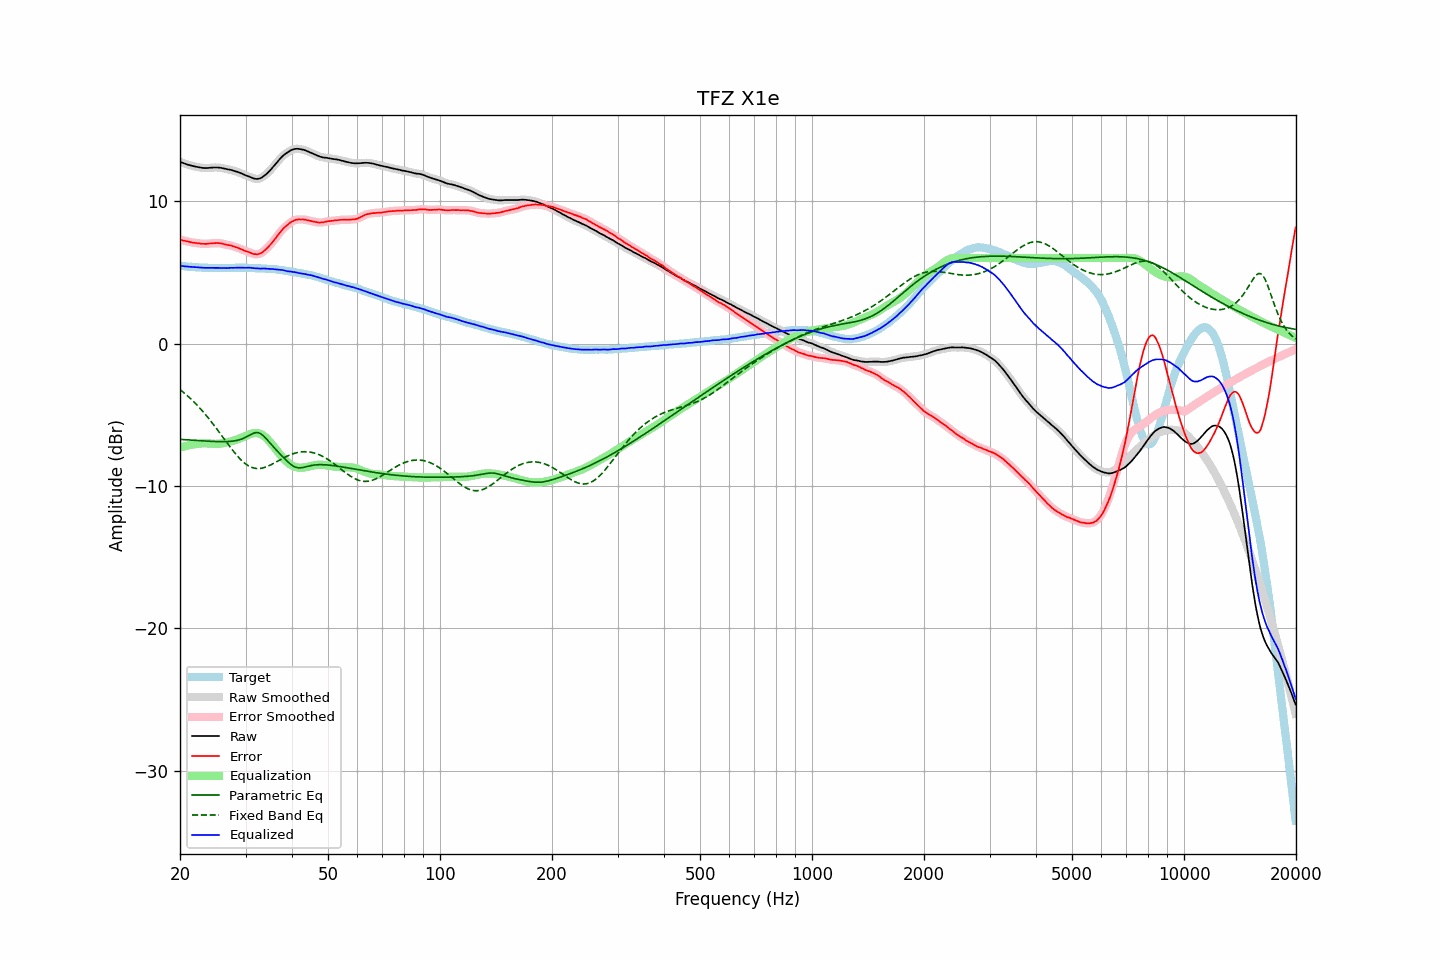

Data behind this chart, as committed beside it:
frequency, raw, error, smoothed, error_smoothed, equalization, parametric_eq, fixed_band_eq, equalized_raw, equalized_smoothed, target
20.00, 12.77, 7.31, 12.77, 7.31, -7.31, -6.73, -3.24, 5.46, 5.46, 5.46
20.20, 12.72, 7.27, 12.72, 7.27, -7.27, -6.74, -3.33, 5.44, 5.45, 5.45
20.40, 12.68, 7.24, 12.68, 7.24, -7.24, -6.75, -3.42, 5.44, 5.44, 5.44
20.61, 12.64, 7.21, 12.64, 7.21, -7.21, -6.75, -3.51, 5.43, 5.42, 5.43
20.81, 12.60, 7.19, 12.60, 7.19, -7.18, -6.76, -3.61, 5.41, 5.41, 5.41
21.02, 12.56, 7.16, 12.56, 7.16, -7.16, -6.77, -3.71, 5.40, 5.40, 5.40
21.23, 12.53, 7.14, 12.53, 7.14, -7.14, -6.78, -3.81, 5.39, 5.39, 5.39
21.44, 12.50, 7.10, 12.50, 7.11, -7.11, -6.79, -3.92, 5.38, 5.38, 5.40
21.66, 12.47, 7.09, 12.47, 7.09, -7.09, -6.79, -4.03, 5.38, 5.38, 5.38
21.87, 12.45, 7.07, 12.44, 7.07, -7.07, -6.80, -4.14, 5.37, 5.37, 5.38
22.09, 12.42, 7.06, 12.42, 7.06, -7.06, -6.81, -4.25, 5.36, 5.36, 5.36
22.31, 12.40, 7.04, 12.40, 7.04, -7.04, -6.82, -4.37, 5.36, 5.36, 5.35
22.54, 12.38, 7.03, 12.38, 7.03, -7.03, -6.82, -4.49, 5.35, 5.35, 5.34
22.76, 12.36, 7.01, 12.36, 7.02, -7.02, -6.83, -4.62, 5.34, 5.34, 5.34
22.99, 12.34, 7.00, 12.34, 7.01, -7.01, -6.84, -4.74, 5.33, 5.33, 5.33
23.22, 12.33, 7.01, 12.33, 7.00, -7.01, -6.84, -4.88, 5.32, 5.32, 5.32
23.45, 12.33, 7.00, 12.33, 7.00, -7.01, -6.85, -5.01, 5.32, 5.32, 5.33
23.69, 12.33, 7.01, 12.33, 7.01, -7.01, -6.86, -5.14, 5.32, 5.32, 5.32
23.92, 12.34, 7.03, 12.34, 7.02, -7.02, -6.86, -5.28, 5.32, 5.32, 5.31
24.16, 12.35, 7.03, 12.35, 7.03, -7.03, -6.87, -5.42, 5.32, 5.32, 5.32
24.40, 12.36, 7.04, 12.36, 7.04, -7.04, -6.88, -5.57, 5.32, 5.32, 5.32
24.65, 12.37, 7.05, 12.37, 7.05, -7.05, -6.88, -5.72, 5.32, 5.32, 5.32
24.89, 12.37, 7.05, 12.37, 7.05, -7.05, -6.89, -5.86, 5.32, 5.32, 5.32
25.14, 12.37, 7.06, 12.37, 7.06, -7.05, -6.89, -6.01, 5.32, 5.32, 5.31
25.39, 12.36, 7.05, 12.36, 7.05, -7.04, -6.89, -6.17, 5.31, 5.32, 5.31
25.65, 12.35, 7.04, 12.35, 7.04, -7.03, -6.89, -6.32, 5.32, 5.31, 5.31
25.91, 12.33, 7.02, 12.33, 7.02, -7.02, -6.90, -6.47, 5.31, 5.31, 5.30
26.16, 12.31, 6.99, 12.30, 6.99, -7.00, -6.89, -6.63, 5.31, 5.31, 5.31
26.43, 12.28, 6.97, 12.28, 6.97, -6.98, -6.89, -6.78, 5.30, 5.30, 5.31
26.69, 12.25, 6.94, 12.25, 6.94, -6.95, -6.89, -6.94, 5.30, 5.30, 5.31
26.96, 12.23, 6.92, 12.23, 6.92, -6.92, -6.88, -7.09, 5.30, 5.31, 5.31
27.23, 12.21, 6.90, 12.21, 6.90, -6.89, -6.88, -7.24, 5.31, 5.31, 5.31
27.50, 12.19, 6.88, 12.18, 6.87, -6.86, -6.87, -7.39, 5.32, 5.32, 5.31
27.77, 12.15, 6.83, 12.15, 6.84, -6.83, -6.85, -7.53, 5.32, 5.32, 5.32
28.05, 12.12, 6.80, 12.12, 6.80, -6.80, -6.84, -7.68, 5.32, 5.32, 5.32
28.33, 12.08, 6.75, 12.08, 6.76, -6.76, -6.81, -7.81, 5.32, 5.32, 5.32
28.62, 12.05, 6.72, 12.05, 6.72, -6.72, -6.79, -7.94, 5.33, 5.33, 5.32
28.90, 12.01, 6.68, 12.00, 6.67, -6.67, -6.76, -8.06, 5.34, 5.33, 5.33
29.19, 11.96, 6.63, 11.96, 6.63, -6.63, -6.72, -8.18, 5.33, 5.33, 5.33
29.48, 11.91, 6.58, 11.91, 6.58, -6.58, -6.68, -8.28, 5.33, 5.33, 5.33
29.78, 11.86, 6.53, 11.86, 6.53, -6.54, -6.63, -8.38, 5.32, 5.32, 5.33
30.08, 11.81, 6.48, 11.81, 6.49, -6.49, -6.58, -8.47, 5.32, 5.32, 5.33
30.38, 11.77, 6.45, 11.77, 6.45, -6.44, -6.52, -8.55, 5.33, 5.33, 5.31
30.68, 11.73, 6.42, 11.72, 6.41, -6.40, -6.45, -8.61, 5.33, 5.33, 5.31
30.99, 11.68, 6.37, 11.68, 6.36, -6.35, -6.39, -8.67, 5.32, 5.32, 5.31
31.30, 11.63, 6.32, 11.63, 6.32, -6.32, -6.34, -8.71, 5.31, 5.31, 5.31
31.61, 11.59, 6.28, 11.59, 6.29, -6.30, -6.29, -8.75, 5.29, 5.29, 5.31
31.93, 11.57, 6.28, 11.57, 6.27, -6.28, -6.26, -8.77, 5.29, 5.28, 5.29
32.24, 11.56, 6.27, 11.56, 6.27, -6.29, -6.25, -8.78, 5.27, 5.28, 5.29
32.57, 11.58, 6.30, 11.58, 6.29, -6.31, -6.28, -8.78, 5.27, 5.27, 5.28
32.89, 11.61, 6.33, 11.61, 6.33, -6.34, -6.32, -8.77, 5.26, 5.27, 5.28
33.22, 11.67, 6.39, 11.67, 6.40, -6.40, -6.40, -8.75, 5.27, 5.27, 5.28
33.55, 11.75, 6.48, 11.75, 6.48, -6.48, -6.49, -8.73, 5.27, 5.27, 5.27
33.89, 11.84, 6.58, 11.83, 6.57, -6.57, -6.61, -8.69, 5.27, 5.26, 5.26
34.23, 11.93, 6.68, 11.93, 6.68, -6.67, -6.73, -8.65, 5.25, 5.26, 5.25
34.57, 12.04, 6.79, 12.04, 6.79, -6.79, -6.86, -8.60, 5.25, 5.25, 5.25
34.92, 12.16, 6.92, 12.16, 6.92, -6.92, -6.99, -8.55, 5.24, 5.24, 5.23
35.27, 12.29, 7.04, 12.29, 7.05, -7.05, -7.12, -8.49, 5.24, 5.23, 5.25
35.62, 12.42, 7.19, 12.42, 7.18, -7.19, -7.25, -8.43, 5.23, 5.22, 5.23
35.97, 12.55, 7.33, 12.55, 7.33, -7.34, -7.37, -8.37, 5.21, 5.21, 5.22
... 635 more rows
